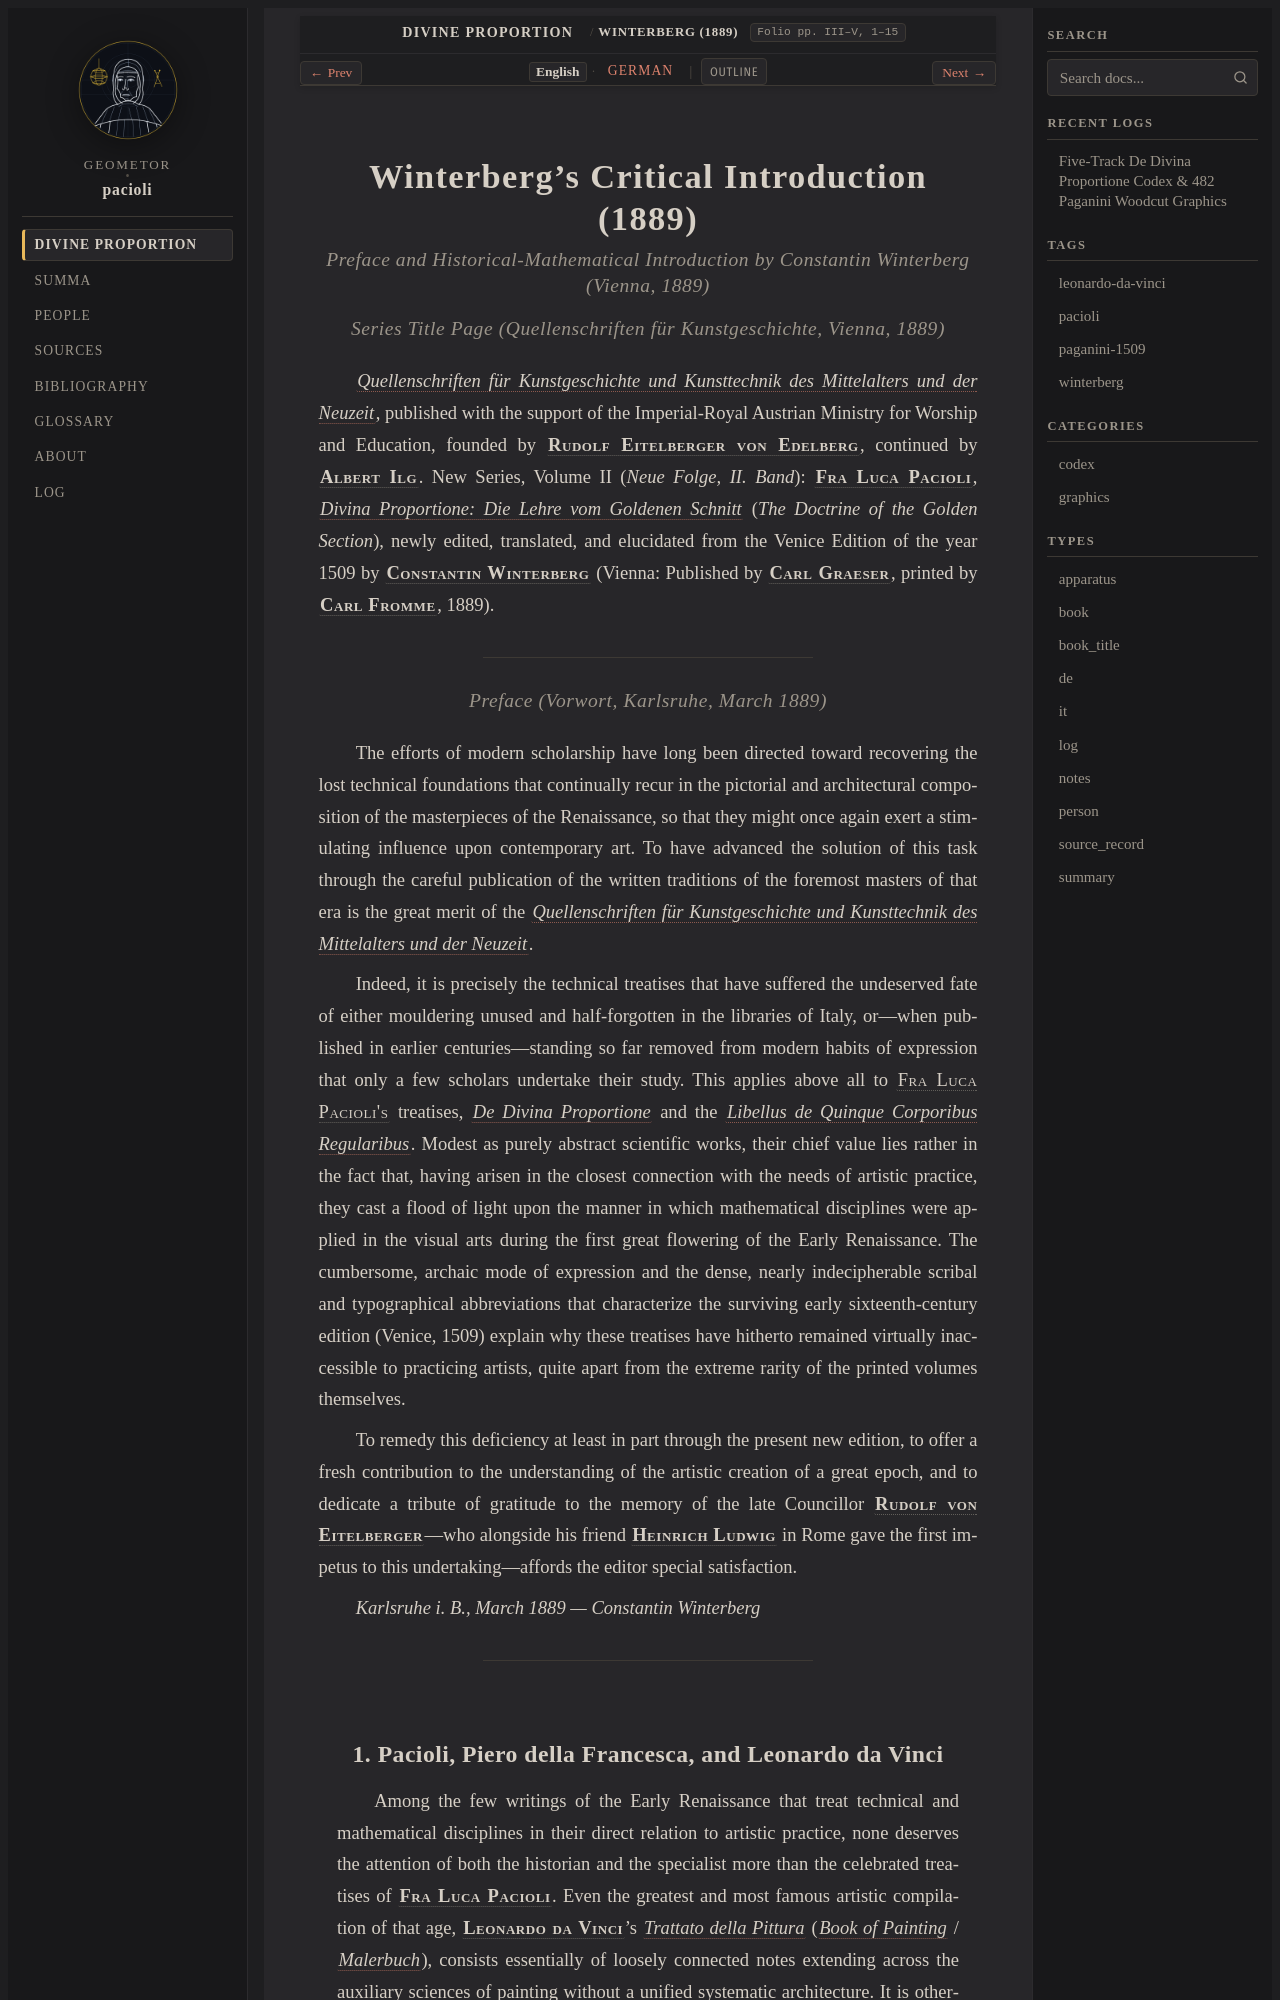

repository: geometor/pacioli · page: de_divina_proportione/intro/index.html · generator: sphinx

:layout: book
:canonical_id: Winterberg (1889)
:folio: pp. III–V, 1–15

.. _winterberg-intro-en:
.. _winterberg-intro:

Winterberg's Critical Introduction (1889)
=========================================

.. rubric:: Preface and Historical-Mathematical Introduction by Constantin Winterberg (Vienna, 1889)

.. rubric:: Series Title Page (*Quellenschriften für Kunstgeschichte*, Vienna, 1889)

:cite:`*Quellenschriften für Kunstgeschichte und Kunsttechnik des Mittelalters und der Neuzeit* <eitelberger:quellenschriften>`, published with the support of the Imperial-Royal Austrian Ministry for Worship and Education, founded by :person:`**Rudolf Eitelberger von Edelberg** <rudolf-von-eitelberger>`, continued by :person:`**Albert Ilg** <albert-ilg>`. New Series, Volume II (*Neue Folge, II. Band*): :person:`**Fra Luca Pacioli** <pacioli>`, :cite:`*Divina Proportione: Die Lehre vom Goldenen Schnitt* <winterberg:divina-proportione-1889>` (*The Doctrine of the Golden Section*), newly edited, translated, and elucidated from the Venice Edition of the year 1509 by :person:`**Constantin Winterberg** <winterberg>` (Vienna: Published by :person:`**Carl Graeser** <carl-graeser>`, printed by :person:`**Carl Fromme** <carl-fromme>`, 1889).

----

.. rubric:: Preface (*Vorwort*, Karlsruhe, March 1889)

The efforts of modern scholarship have long been directed toward recovering the lost technical foundations that continually recur in the pictorial and architectural composition of the masterpieces of the Renaissance, so that they might once again exert a stimulating influence upon contemporary art. To have advanced the solution of this task through the careful publication of the written traditions of the foremost masters of that era is the great merit of the :cite:`*Quellenschriften für Kunstgeschichte und Kunsttechnik des Mittelalters und der Neuzeit* <eitelberger:quellenschriften>`.

Indeed, it is precisely the technical treatises that have suffered the undeserved fate of either mouldering unused and half-forgotten in the libraries of Italy, or—when published in earlier centuries—standing so far removed from modern habits of expression that only a few scholars undertake their study. This applies above all to :person:`Fra Luca Pacioli's <pacioli>` treatises, :cite:`*De Divina Proportione* <pacioli:divina-proportione>` and the :cite:`*Libellus de Quinque Corporibus Regularibus* <piero:libellus>`. Modest as purely abstract scientific works, their chief value lies rather in the fact that, having arisen in the closest connection with the needs of artistic practice, they cast a flood of light upon the manner in which mathematical disciplines were applied in the visual arts during the first great flowering of the Early Renaissance. The cumbersome, archaic mode of expression and the dense, nearly indecipherable scribal and typographical abbreviations that characterize the surviving early sixteenth-century edition (Venice, 1509) explain why these treatises have hitherto remained virtually inaccessible to practicing artists, quite apart from the extreme rarity of the printed volumes themselves.

To remedy this deficiency at least in part through the present new edition, to offer a fresh contribution to the understanding of the artistic creation of a great epoch, and to dedicate a tribute of gratitude to the memory of the late Councillor :person:`**Rudolf von Eitelberger** <rudolf-von-eitelberger>`—who alongside his friend :person:`**Heinrich Ludwig** <heinrich-ludwig>` in Rome gave the first impetus to this undertaking—affords the editor special satisfaction.

*Karlsruhe i. B., March 1889 — Constantin Winterberg*

----
